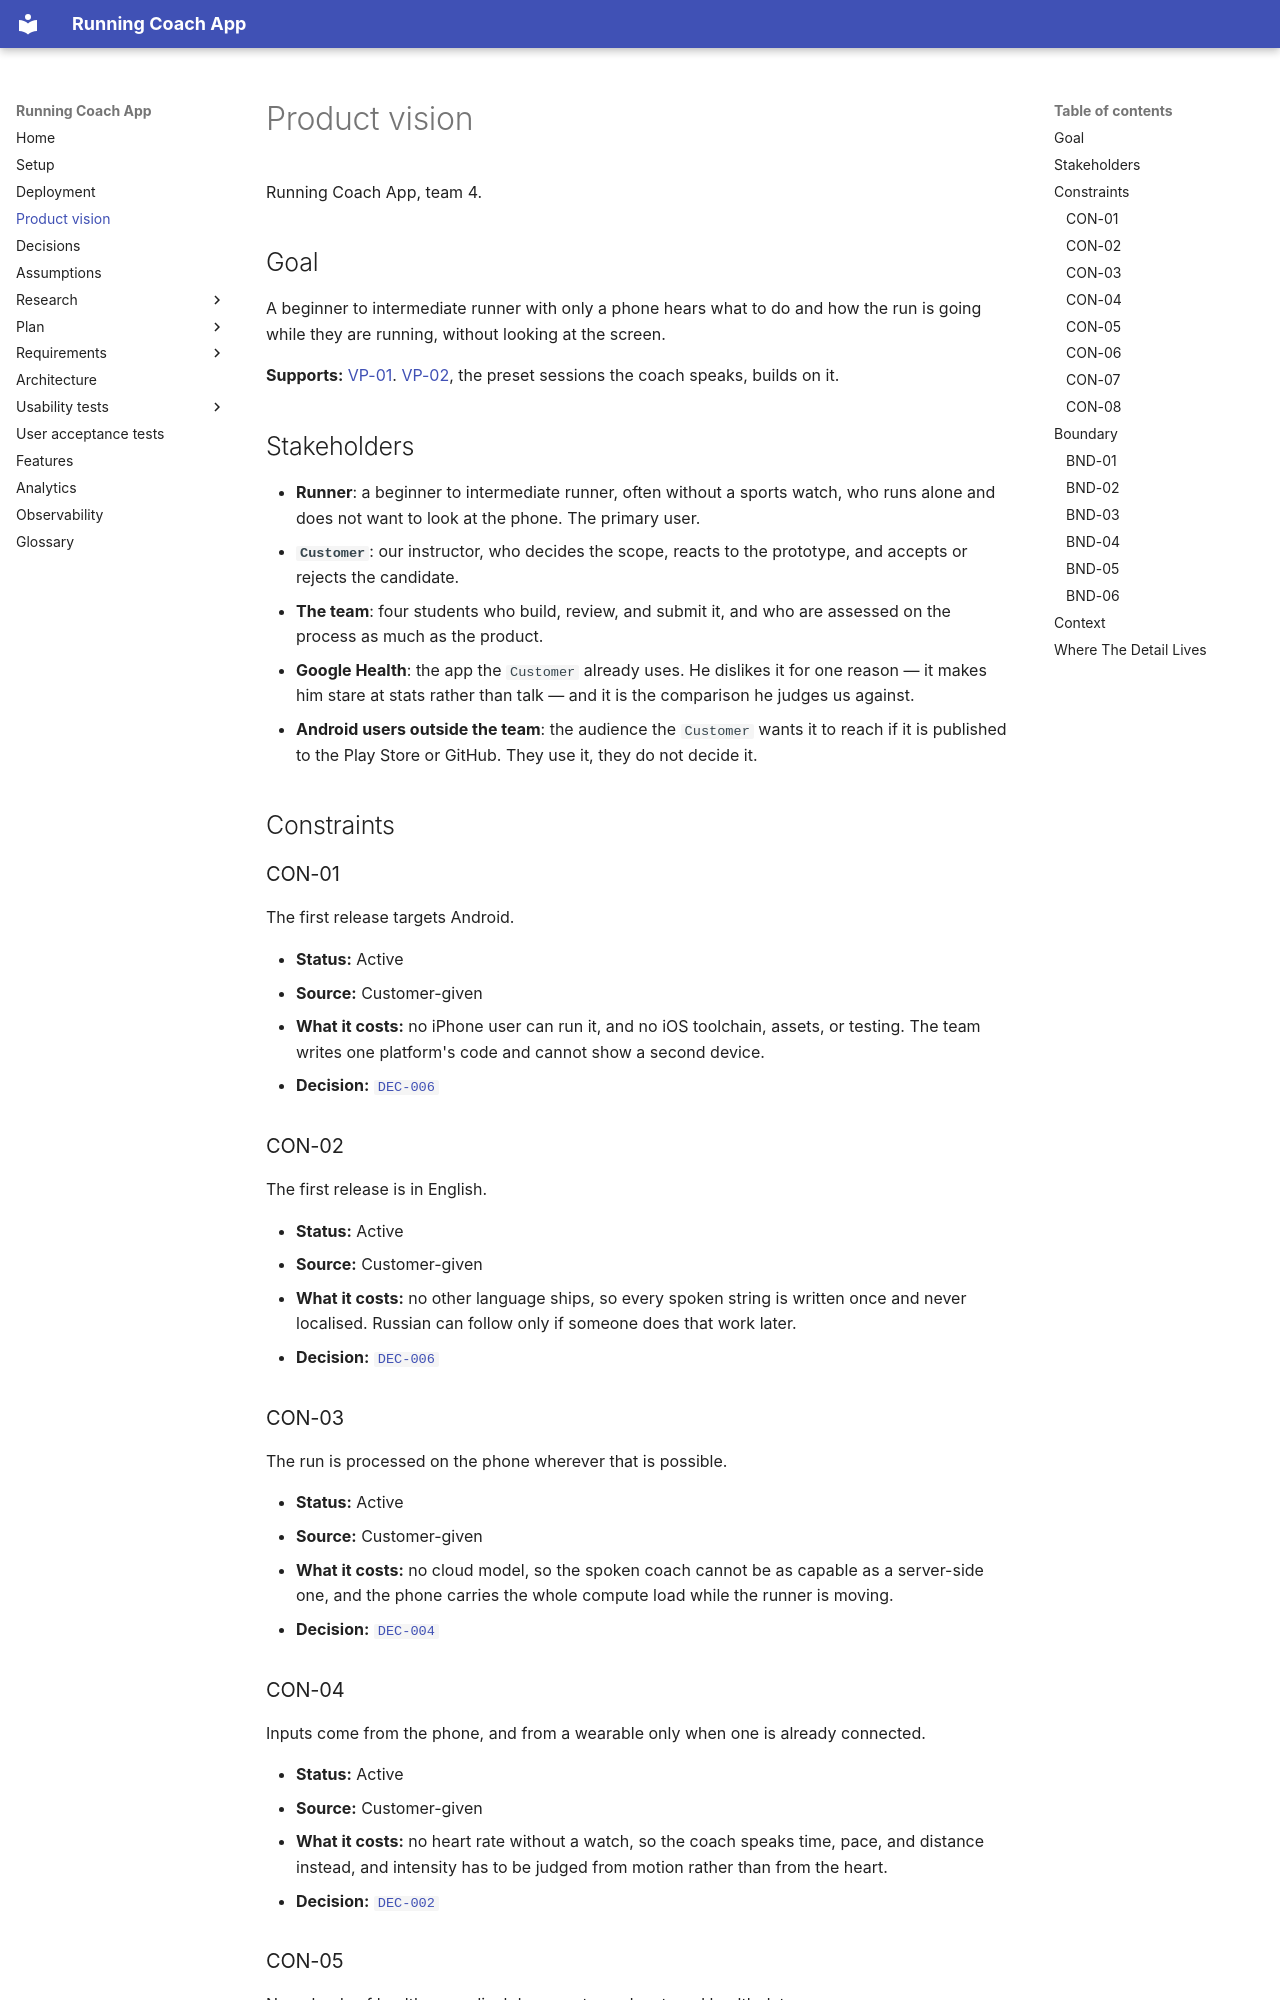

repository: Running-Coach-App/running-coach-app · page: product-vision/index.html · generator: mkdocs

# Product vision

Running Coach App, team 4.

## Goal

A beginner to intermediate runner with only a phone hears what to do and how the run is going while they are running, without looking at the screen.

**Supports:** [VP-01](research/value-proposition.md#vp-01).
[VP-02](research/value-proposition.md#vp-02), the preset sessions the coach speaks, builds on it.

## Stakeholders

- **Runner**: a beginner to intermediate runner, often without a sports watch, who runs alone and does not want to look at the phone.
  The primary user.
- **`Customer`**: our instructor, who decides the scope, reacts to the prototype, and accepts or rejects the candidate.
- **The team**: four students who build, review, and submit it, and who are assessed on the process as much as the product.
- **Google Health**: the app the `Customer` already uses.
  He dislikes it for one reason — it makes him stare at stats rather than talk — and it is the comparison he judges us against.
- **Android users outside the team**: the audience the `Customer` wants it to reach if it is published to the Play Store or GitHub.
  They use it, they do not decide it.

## Constraints

### CON-01

The first release targets Android.

- **Status:** Active
- **Source:** Customer-given
- **What it costs:** no iPhone user can run it, and no iOS toolchain, assets, or testing.
  The team writes one platform's code and cannot show a second device.
- **Decision:** [`DEC-006`](decisions.md#dec-006)

### CON-02

The first release is in English.

- **Status:** Active
- **Source:** Customer-given
- **What it costs:** no other language ships, so every spoken string is written once and never localised.
  Russian can follow only if someone does that work later.
- **Decision:** [`DEC-006`](decisions.md#dec-006)

### CON-03

The run is processed on the phone wherever that is possible.

- **Status:** Active
- **Source:** Customer-given
- **What it costs:** no cloud model, so the spoken coach cannot be as capable as a server-side one, and the phone carries the whole compute load while the runner is moving.
- **Decision:** [`DEC-004`](decisions.md#dec-004)

### CON-04

Inputs come from the phone, and from a wearable only when one is already connected.

- **Status:** Active
- **Source:** Customer-given
- **What it costs:** no heart rate without a watch, so the coach speaks time, pace, and distance instead, and intensity has to be judged from motion rather than from the heart.
- **Decision:** [`DEC-002`](decisions.md#dec-002)
